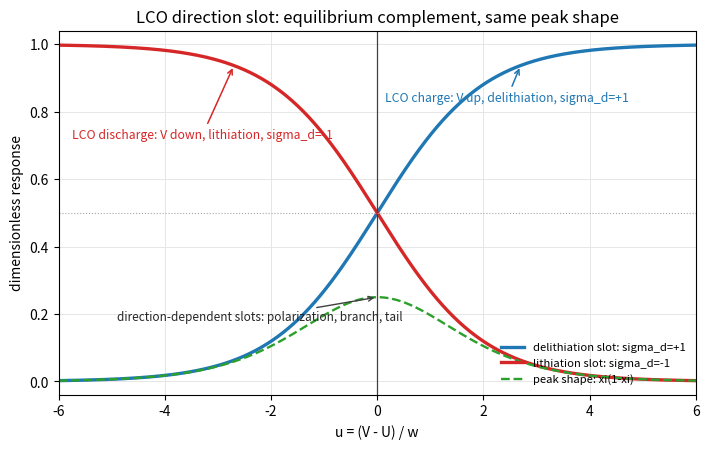

Here is the Python script that generated this plot: (Note: this script raises an exception after producing the figure.)
import numpy as np
import matplotlib.pyplot as plt


def logistic(z):
    return 1.0 / (1.0 + np.exp(-z))


u = np.linspace(-6.0, 6.0, 800)
xi_plus = logistic(u)
xi_minus = logistic(-u)

fig, ax = plt.subplots(figsize=(7.2, 4.6), dpi=180)
ax.plot(u, xi_plus, lw=2.4, color="#1f77b4", label="delithiation slot: sigma_d=+1")
ax.plot(u, xi_minus, lw=2.4, color="#d62728", label="lithiation slot: sigma_d=-1")
ax.plot(u, xi_plus * (1.0 - xi_plus), lw=1.7, color="#2ca02c", ls="--",
        label="peak shape: xi(1-xi)")

ax.axvline(0.0, color="0.25", lw=0.9)
ax.axhline(0.5, color="0.65", lw=0.8, ls=":")
ax.set_xlim(-6.0, 6.0)
ax.set_ylim(-0.04, 1.04)
ax.set_xlabel("u = (V - U) / w")
ax.set_ylabel("dimensionless response")
ax.set_title("LCO direction slot: equilibrium complement, same peak shape")

ax.annotate("LCO charge: V up, delithiation, sigma_d=+1",
            xy=(2.7, logistic(2.7)), xytext=(0.15, 0.83),
            arrowprops={"arrowstyle": "->", "lw": 1.1, "color": "#1f77b4"},
            color="#1f77b4", fontsize=8.8)
ax.annotate("LCO discharge: V down, lithiation, sigma_d=-1",
            xy=(-2.7, logistic(2.7)), xytext=(-5.75, 0.72),
            arrowprops={"arrowstyle": "->", "lw": 1.1, "color": "#d62728"},
            color="#d62728", fontsize=8.8)
ax.annotate("direction-dependent slots: polarization, branch, tail",
            xy=(0.0, 0.25), xytext=(-4.9, 0.18),
            arrowprops={"arrowstyle": "->", "lw": 1.0, "color": "0.25"},
            color="0.15", fontsize=8.5)

ax.legend(loc="lower right", fontsize=8.1, frameon=False)
ax.grid(True, color="0.9", lw=0.7)
fig.tight_layout()

out = __file__.replace(".py", ".png")
fig.savefig(out, bbox_inches="tight")
print(out)
